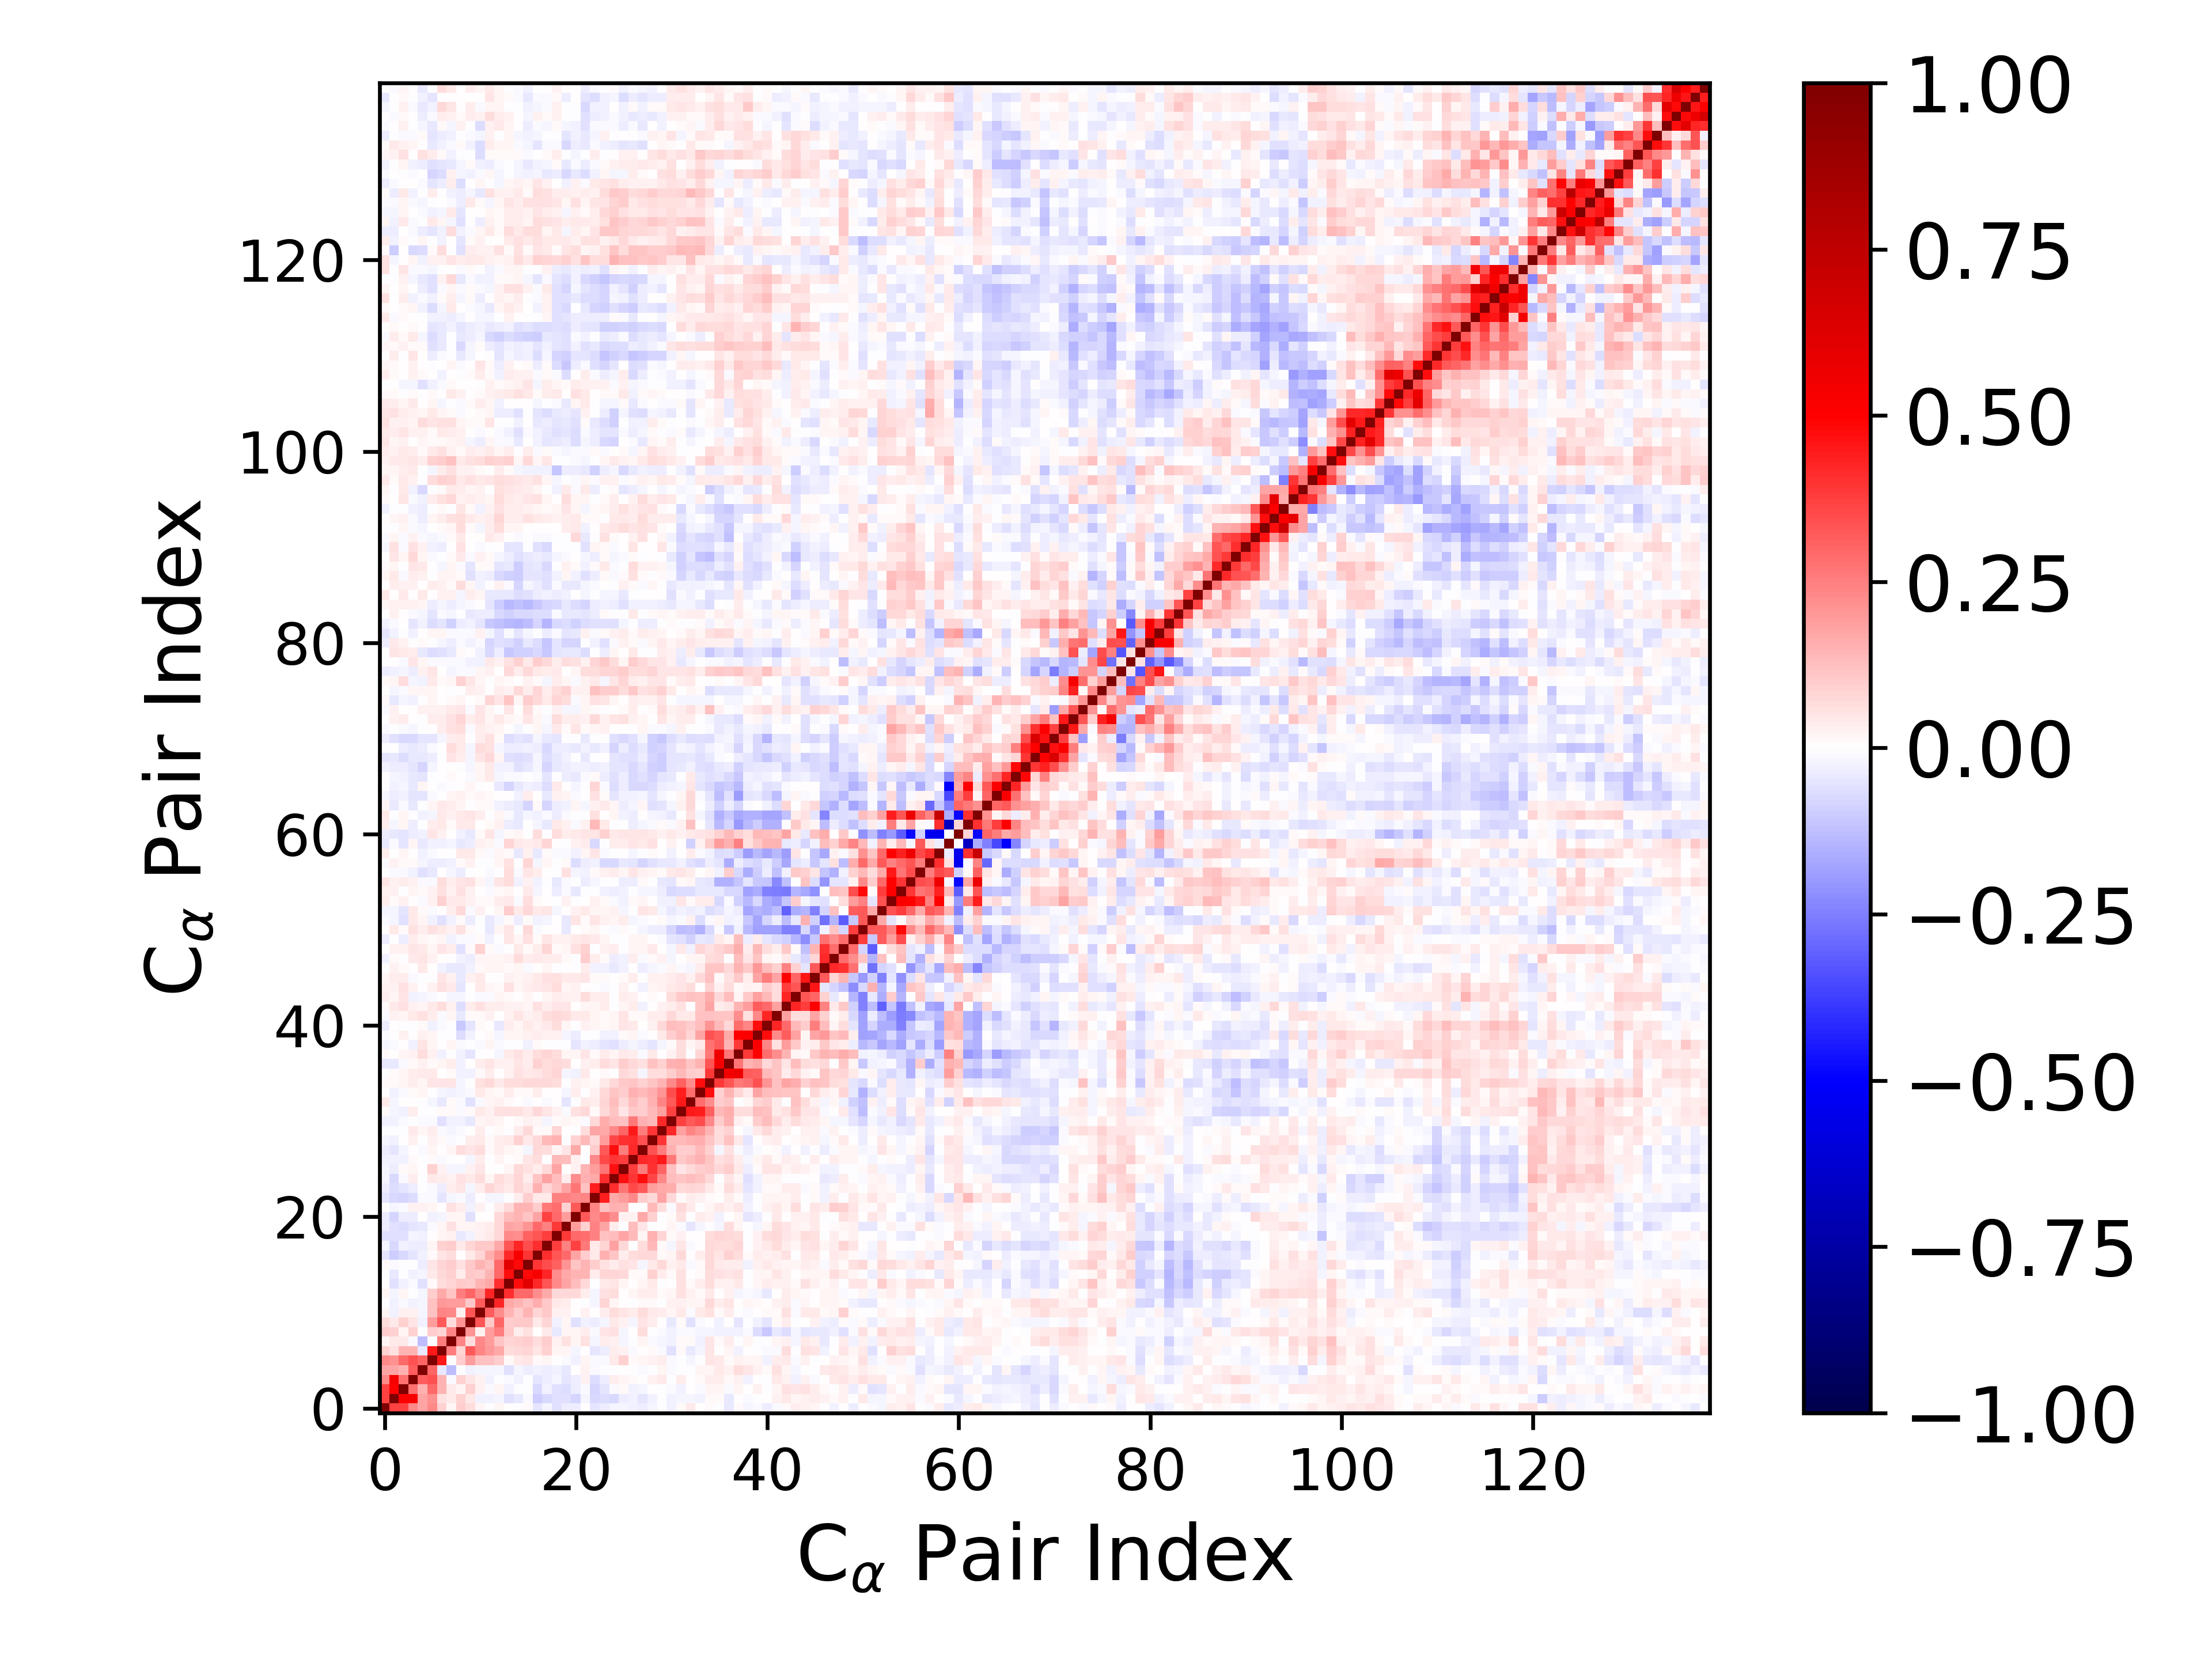

Source data for this figure (header and first rows):
1.000000000000000000e+00, 3.676199527751859986e-01, 3.739512872333224935e-01, 2.273384867942154219e-01, 1.786817866026040036e-01, 2.294421957296286785e-01, 9.219072182637022550e-02, 1.676999953110641997e-02, 9.957547824627746569e-02, 6.784623617664531370e-02, 2.313598903483482169e-02, -3.926413138424109973e-03, 1.591097268531518893e-02, 3.197317867096974384e-03, -7.438938035331241379e-03, 8.894196405857923704e-03, -4.745924291088211844e-02, -2.171839481431024968e-02, -5.519239702522357044e-02, -3.697613814502277718e-02, -3.870655570905211229e-02, 3.198548255035009880e-03, -5.438292246517274775e-02, -3.479666015103666937e-02
3.676199527751859986e-01, 1.000000000000000000e+00, 4.976852728153374206e-01, 5.247315862431943811e-01, 1.769192758458152659e-01, 2.152807265389231062e-01, 6.172735980432571268e-02, 4.017505825736417124e-02, 9.058531992120613663e-02, 4.404113139855223708e-02, -2.832388722176835266e-02, -2.861384355657196205e-02, -2.100610945123055490e-02, -5.630921986142416874e-02, -4.191308213063656141e-02, -1.285293665889364161e-02, -9.806713350872582613e-02, -7.533500757924302405e-02, -5.904013182348341604e-02, -6.010070475106765731e-02, -7.888740885175563045e-02, -1.721615184557526851e-02, -7.404885065930556787e-02, -6.573557533769085193e-02
3.739512872333224935e-01, 4.976852728153374206e-01, 1.000000000000000000e+00, 2.803075022109290937e-01, 1.561332651740117428e-01, 2.911914775345511019e-01, 1.455202505924853840e-01, 3.964734957618250288e-02, 1.741463310255340555e-02, 8.641607603643249036e-02, 2.841535034886917555e-02, -1.410803100718463488e-02, 1.834636299401659620e-02, -2.470908484719869583e-02, -5.459179439842421801e-03, -6.134807443048036560e-03, -7.352720131519993596e-02, -3.093720818549290999e-02, -6.079077797498059349e-02, -6.642355655738930997e-02, -3.875637136631198548e-02, -8.836446161993303725e-03, -7.820609813802882615e-02, -5.340049924421275823e-02
2.273384867942154219e-01, 5.247315862431943811e-01, 2.803075022109290937e-01, 1.000000000000000000e+00, 3.187653904277644723e-01, 3.381857002521723721e-01, 1.455532201342470966e-01, -1.352128130780917876e-02, 8.764901371857468371e-02, 4.692558307573542475e-02, 2.490326289765767975e-02, -2.536503933216558218e-02, -4.798621194363430174e-03, -1.557984903179030975e-02, -2.473376570793913570e-02, -6.505462129789069299e-03, -4.900473398369518951e-02, -3.789691265705203566e-02, -2.237007778054287549e-02, -5.084062170659742891e-02, -3.486139719802503617e-02, 2.719365392967383957e-02, -6.339261804657833621e-02, -3.739944044218451724e-02
1.786817866026040036e-01, 1.769192758458152659e-01, 1.561332651740117428e-01, 3.187653904277644723e-01, 1.000000000000000000e+00, 3.030935735601442138e-01, -4.111824110143082189e-02, -1.264436177762039148e-01, -5.639433710185974384e-03, -2.874405516007472530e-02, -1.646833876643561539e-02, -2.189137016071028216e-02, -1.752646532523173886e-02, -5.864010152350883354e-02, -1.832841136319417544e-02, -3.756195052055685130e-02, -2.535795995170405173e-02, -3.812114194709528836e-02, -2.887227764796371221e-02, -4.484545841709184494e-02, 3.651424761418414766e-03, 2.436927120091015447e-02, -1.063107972036957810e-02, -7.258016768238721717e-03
2.294421957296286785e-01, 2.152807265389231062e-01, 2.911914775345511019e-01, 3.381857002521723721e-01, 3.030935735601442138e-01, 1.000000000000000000e+00, 4.505478552590813646e-01, -5.909311763269070768e-03, 9.487961880977362206e-02, 1.883085753925177186e-01, 1.219210721800322444e-01, 1.232134917292073972e-01, 9.714916591049445327e-02, 1.414484806424065079e-02, 4.132224917767566424e-02, 4.691045787393919447e-02, 1.276374399436264011e-02, 2.231406104671917329e-02, 3.941949675104358089e-04, -1.333781875112990782e-02, -2.603116071796507391e-02, 1.960211457523273332e-02, -1.097284982564486998e-02, -1.167534393511973113e-02
9.219072182637022550e-02, 6.172735980432571268e-02, 1.455202505924853840e-01, 1.455532201342470966e-01, -4.111824110143082189e-02, 4.505478552590813646e-01, 1.000000000000000000e+00, 2.546147388860034999e-01, 8.378362652430697277e-02, 3.256829850307058627e-01, 2.411285474393740080e-01, 2.020643132466085623e-01, 1.699260559665022596e-01, 6.352214433669657601e-02, 7.529926754881499651e-02, 8.353440673862987109e-02, 4.833535143858743582e-02, 8.658649627141574989e-02, 1.692985203564148847e-02, 1.782884248272195021e-02, -2.228586739592530383e-02, 4.803675966658047317e-03, -4.888705332844292539e-02, -3.852289824138373925e-02
1.676999953110641997e-02, 4.017505825736417124e-02, 3.964734957618250288e-02, -1.352128130780917876e-02, -1.264436177762039148e-01, -5.909311763269070768e-03, 2.546147388860034999e-01, 1.000000000000000000e+00, 2.412118536491835996e-01, 6.628933337595879771e-02, 2.288248361526019625e-01, 1.924408118143833835e-01, 1.145087449766463428e-01, 8.414878496268082819e-02, 8.997277402826843462e-02, 9.895866998244048918e-02, 6.851679915227268380e-02, 9.504115128607097673e-02, 2.909102049202466275e-02, 5.829283600994671077e-02, 2.056284644257504179e-02, 5.778076056782682768e-02, -2.257854606929974792e-02, 3.323738580573847717e-02
9.957547824627746569e-02, 9.058531992120613663e-02, 1.741463310255340555e-02, 8.764901371857468371e-02, -5.639433710185974384e-03, 9.487961880977362206e-02, 8.378362652430697277e-02, 2.412118536491835996e-01, 1.000000000000000000e+00, 2.094166125319525951e-01, 2.928662901846973768e-02, 1.940317039632248608e-01, 2.550337009026589774e-01, 1.021277405875433142e-01, 3.259366285110384953e-02, 5.471729033575722240e-02, 1.595129836846981937e-03, 4.102775024075148991e-02, -4.078136501862048707e-02, 2.084037725259190940e-02, 1.589031772227840825e-02, 3.357969814560982091e-02, -9.601959413526029580e-03, 5.175015846437074074e-02
6.784623617664531370e-02, 4.404113139855223708e-02, 8.641607603643249036e-02, 4.692558307573542475e-02, -2.874405516007472530e-02, 1.883085753925177186e-01, 3.256829850307058627e-01, 6.628933337595879771e-02, 2.094166125319525951e-01, 1.000000000000000000e+00, 3.337663818284811734e-01, 1.093234957922911005e-01, 3.015763881170015481e-01, 1.007071733154831228e-01, 1.047393043918998373e-01, 1.034030787116187317e-01, 4.191058792264785310e-02, 8.208568164187406146e-02, -2.420965959392128858e-02, 1.588792112338129753e-02, -5.528372012305813460e-02, -2.706896834458927259e-02, -3.556250098308821189e-02, -2.040748169595543379e-02
2.313598903483482169e-02, -2.832388722176835266e-02, 2.841535034886917555e-02, 2.490326289765767975e-02, -1.646833876643561539e-02, 1.219210721800322444e-01, 2.411285474393740080e-01, 2.288248361526019625e-01, 2.928662901846973768e-02, 3.337663818284811734e-01, 1.000000000000000000e+00, 3.150022740748283923e-01, 2.204256449646506966e-01, 1.432891308105189720e-01, 9.540949173851560883e-02, 1.459655678888724661e-01, 8.346542073179252785e-02, 1.065273144675906170e-01, 2.692064109921556841e-02, 2.569086807033336278e-02, 4.220242712747557939e-03, 2.671264300327513483e-02, 7.460197486618422649e-03, 3.242794629911026350e-02
-3.926413138424109973e-03, -2.861384355657196205e-02, -1.410803100718463488e-02, -2.536503933216558218e-02, -2.189137016071028216e-02, 1.232134917292073972e-01, 2.020643132466085623e-01, 1.924408118143833835e-01, 1.940317039632248608e-01, 1.093234957922911005e-01, 3.150022740748283923e-01, 1.000000000000000000e+00, 4.246780326849912135e-01, 1.658621107528076566e-01, 1.406382843170820851e-01, 1.182117735073514725e-01, 1.614936982506727514e-01, 1.017803076387185368e-01, 4.377434303096412738e-02, 3.693777495024947594e-02, 3.448544224624641805e-03, -3.153690031444854000e-04, -2.103743782594251488e-02, 7.873346898840392905e-02
1.591097268531518893e-02, -2.100610945123055490e-02, 1.834636299401659620e-02, -4.798621194363430174e-03, -1.752646532523173886e-02, 9.714916591049445327e-02, 1.699260559665022596e-01, 1.145087449766463428e-01, 2.550337009026589774e-01, 3.015763881170015481e-01, 2.204256449646506966e-01, 4.246780326849912135e-01, 1.000000000000000000e+00, 4.086135800226089465e-01, 2.951325625191041913e-01, 2.950269957236775764e-01, 2.246026538582567011e-01, 1.685386793362279312e-01, 7.337801326784940126e-02, 7.761526070349354656e-02, 7.532537695109128850e-02, 3.219857311646227849e-02, -1.901754662649739538e-02, 5.639147878185916951e-02
3.197317867096974384e-03, -5.630921986142416874e-02, -2.470908484719869583e-02, -1.557984903179030975e-02, -5.864010152350883354e-02, 1.414484806424065079e-02, 6.352214433669657601e-02, 8.414878496268082819e-02, 1.021277405875433142e-01, 1.007071733154831228e-01, 1.432891308105189720e-01, 1.658621107528076566e-01, 4.086135800226089465e-01, 1.000000000000000000e+00, 4.757370934736933621e-01, 6.026481909012103566e-01, 4.216315044264369316e-01, 3.346482826278737166e-01, 2.340802487741877880e-01, 1.785906517771468915e-01, 1.309852049335480939e-01, 7.425893310819554893e-02, -4.563617670668413881e-03, 4.054996443848589427e-02
-7.438938035331241379e-03, -4.191308213063656141e-02, -5.459179439842421801e-03, -2.473376570793913570e-02, -1.832841136319417544e-02, 4.132224917767566424e-02, 7.529926754881499651e-02, 8.997277402826843462e-02, 3.259366285110384953e-02, 1.047393043918998373e-01, 9.540949173851560883e-02, 1.406382843170820851e-01, 2.951325625191041913e-01, 4.757370934736933621e-01, 1.000000000000000000e+00, 4.793737393584263651e-01, 5.241041495259696203e-01, 4.226393800057620664e-01, 2.217948581344420522e-01, 1.698868501649209994e-01, 1.429799408317481979e-01, 1.455820597215022605e-01, 3.655247134744224469e-02, 8.111341728632931458e-02
8.894196405857923704e-03, -1.285293665889364161e-02, -6.134807443048036560e-03, -6.505462129789069299e-03, -3.756195052055685130e-02, 4.691045787393919447e-02, 8.353440673862987109e-02, 9.895866998244048918e-02, 5.471729033575722240e-02, 1.034030787116187317e-01, 1.459655678888724661e-01, 1.182117735073514725e-01, 2.950269957236775764e-01, 6.026481909012103566e-01, 4.793737393584263651e-01, 1.000000000000000000e+00, 3.912278528597433747e-01, 3.486937855928919916e-01, 3.097766213563635240e-01, 2.046912330865572061e-01, 1.127734421687096450e-01, 1.434636614387818920e-01, 9.990380192923781211e-02, 5.670937593746680494e-02
-4.745924291088211844e-02, -9.806713350872582613e-02, -7.352720131519993596e-02, -4.900473398369518951e-02, -2.535795995170405173e-02, 1.276374399436264011e-02, 4.833535143858743582e-02, 6.851679915227268380e-02, 1.595129836846981937e-03, 4.191058792264785310e-02, 8.346542073179252785e-02, 1.614936982506727514e-01, 2.246026538582567011e-01, 4.216315044264369316e-01, 5.241041495259696203e-01, 3.912278528597433747e-01, 1.000000000000000000e+00, 4.135751304716079879e-01, 3.356947271836387414e-01, 2.911527888237181450e-01, 1.753327388244838303e-01, 9.925212103177302736e-02, 4.427244008327538977e-02, 1.493724270548128230e-01
-2.171839481431024968e-02, -7.533500757924302405e-02, -3.093720818549290999e-02, -3.789691265705203566e-02, -3.812114194709528836e-02, 2.231406104671917329e-02, 8.658649627141574989e-02, 9.504115128607097673e-02, 4.102775024075148991e-02, 8.208568164187406146e-02, 1.065273144675906170e-01, 1.017803076387185368e-01, 1.685386793362279312e-01, 3.346482826278737166e-01, 4.226393800057620664e-01, 3.486937855928919916e-01, 4.135751304716079879e-01, 1.000000000000000000e+00, 3.826932578439739552e-01, 2.489927579865875429e-01, 3.748324000108969045e-01, 2.642132545834101620e-01, 4.201228602188977757e-02, 8.447381073259453699e-02
-5.519239702522357044e-02, -5.904013182348341604e-02, -6.079077797498059349e-02, -2.237007778054287549e-02, -2.887227764796371221e-02, 3.941949675104358089e-04, 1.692985203564148847e-02, 2.909102049202466275e-02, -4.078136501862048707e-02, -2.420965959392128858e-02, 2.692064109921556841e-02, 4.377434303096412738e-02, 7.337801326784940126e-02, 2.340802487741877880e-01, 2.217948581344420522e-01, 3.097766213563635240e-01, 3.356947271836387414e-01, 3.826932578439739552e-01, 1.000000000000000000e+00, 3.837906814673356926e-01, 2.942063464822804453e-01, 2.858514392379526425e-01, 2.488056939437371107e-01, 1.230215486271574177e-01
-3.697613814502277718e-02, -6.010070475106765731e-02, -6.642355655738930997e-02, -5.084062170659742891e-02, -4.484545841709184494e-02, -1.333781875112990782e-02, 1.782884248272195021e-02, 5.829283600994671077e-02, 2.084037725259190940e-02, 1.588792112338129753e-02, 2.569086807033336278e-02, 3.693777495024947594e-02, 7.761526070349354656e-02, 1.785906517771468915e-01, 1.698868501649209994e-01, 2.046912330865572061e-01, 2.911527888237181450e-01, 2.489927579865875429e-01, 3.837906814673356926e-01, 1.000000000000000000e+00, 1.881550968337561969e-01, 9.362990037793786358e-02, 2.475776575869621243e-01, 1.790218898682382487e-01
-3.870655570905211229e-02, -7.888740885175563045e-02, -3.875637136631198548e-02, -3.486139719802503617e-02, 3.651424761418414766e-03, -2.603116071796507391e-02, -2.228586739592530383e-02, 2.056284644257504179e-02, 1.589031772227840825e-02, -5.528372012305813460e-02, 4.220242712747557939e-03, 3.448544224624641805e-03, 7.532537695109128850e-02, 1.309852049335480939e-01, 1.429799408317481979e-01, 1.127734421687096450e-01, 1.753327388244838303e-01, 3.748324000108969045e-01, 2.942063464822804453e-01, 1.881550968337561969e-01, 1.000000000000000000e+00, 3.226340289018340135e-01, 2.307672553787258884e-01, 2.696126030600327628e-01
3.198548255035009880e-03, -1.721615184557526851e-02, -8.836446161993303725e-03, 2.719365392967383957e-02, 2.436927120091015447e-02, 1.960211457523273332e-02, 4.803675966658047317e-03, 5.778076056782682768e-02, 3.357969814560982091e-02, -2.706896834458927259e-02, 2.671264300327513483e-02, -3.153690031444854000e-04, 3.219857311646227849e-02, 7.425893310819554893e-02, 1.455820597215022605e-01, 1.434636614387818920e-01, 9.925212103177302736e-02, 2.642132545834101620e-01, 2.858514392379526425e-01, 9.362990037793786358e-02, 3.226340289018340135e-01, 1.000000000000000000e+00, 2.398630903417635907e-01, 1.234320818999050939e-01
-5.438292246517274775e-02, -7.404885065930556787e-02, -7.820609813802882615e-02, -6.339261804657833621e-02, -1.063107972036957810e-02, -1.097284982564486998e-02, -4.888705332844292539e-02, -2.257854606929974792e-02, -9.601959413526029580e-03, -3.556250098308821189e-02, 7.460197486618422649e-03, -2.103743782594251488e-02, -1.901754662649739538e-02, -4.563617670668413881e-03, 3.655247134744224469e-02, 9.990380192923781211e-02, 4.427244008327538977e-02, 4.201228602188977757e-02, 2.488056939437371107e-01, 2.475776575869621243e-01, 2.307672553787258884e-01, 2.398630903417635907e-01, 1.000000000000000000e+00, 4.383007692986813919e-01
-3.479666015103666937e-02, -6.573557533769085193e-02, -5.340049924421275823e-02, -3.739944044218451724e-02, -7.258016768238721717e-03, -1.167534393511973113e-02, -3.852289824138373925e-02, 3.323738580573847717e-02, 5.175015846437074074e-02, -2.040748169595543379e-02, 3.242794629911026350e-02, 7.873346898840392905e-02, 5.639147878185916951e-02, 4.054996443848589427e-02, 8.111341728632931458e-02, 5.670937593746680494e-02, 1.493724270548128230e-01, 8.447381073259453699e-02, 1.230215486271574177e-01, 1.790218898682382487e-01, 2.696126030600327628e-01, 1.234320818999050939e-01, 4.383007692986813919e-01, 1.000000000000000000e+00
-2.175717483269512531e-02, -7.181944645119653359e-02, -9.558635808888932620e-03, 3.573202437460697850e-02, -1.374911324064318494e-03, 3.982265564326665369e-02, 3.421316894096396860e-02, 2.476937123751502337e-02, 5.969402810370729590e-02, 4.386185053559826796e-02, 6.394062582311786647e-02, 2.073158196559447483e-02, 6.255304974201417179e-02, 5.344050220879606461e-02, 7.932679740823969650e-02, 3.230660650420161262e-02, 1.146716892970054413e-01, 1.848396001072828976e-01, 1.256493452892448459e-01, 3.749428945843941846e-02, 2.259791081311852412e-01, 1.496860069584176334e-01, 1.713655608695989485e-01, 4.082795391679420738e-01
-1.855385771469548334e-02, -3.760667614638715794e-02, 1.065433508389229678e-02, 2.145198526156335064e-02, 1.324408364779167168e-04, 8.847647538598517325e-02, 2.957377162863129849e-02, -2.211584684617243224e-02, -2.283026774557915528e-02, 2.668689493217061767e-02, 4.697573965852304412e-02, 7.022685740187792867e-03, 4.813388731600727090e-03, 2.001716115201075674e-02, 7.338176160247408819e-02, 5.986182164856540533e-02, 3.348927115067215632e-02, 7.153273663007210514e-02, 1.740330613035247220e-01, 7.576938142123486666e-03, 2.402414699742707466e-02, 1.448280571601505973e-01, 1.923362967814144231e-01, 2.665402978578614301e-01
-2.706027888964904204e-02, -2.745400799219150159e-02, -2.722658489310548352e-02, 7.847220840570785089e-03, -3.513982478755991578e-03, 1.498419789253946713e-02, -1.472990168428320486e-02, -7.650750793348561106e-04, 6.791284073835612833e-03, -2.134435331881617132e-02, 3.828465989842975981e-02, -5.011748125354494043e-03, 1.931372678221209352e-02, 4.679901204433966266e-04, 1.506823107480049703e-02, 5.142892634202680252e-02, 6.488275504156051920e-02, -4.493001751583196660e-03, 1.335495302213638158e-01, 1.252625568386509791e-01, 2.359792795036513499e-02, -7.383289493132587193e-03, 2.301790559339225439e-01, 3.521573398755591944e-01
-3.832132367598948403e-02, -5.171626747621064363e-02, -2.265076140787728592e-02, 1.459743114539585119e-04, -1.298852896444027162e-02, 1.839027272054688869e-02, 1.160898101954728348e-03, 2.052972103083953656e-02, 6.608747842467761757e-02, 5.360403072294011445e-02, 6.806164435788970846e-02, 1.429335016805694490e-02, 3.868260908437793494e-02, 2.249434826124016920e-02, 1.104800722378262816e-02, -2.336684992297191968e-02, 7.252263590738564081e-02, 6.265200985753295593e-02, 2.289883117843206570e-02, 4.770389397403099196e-02, 1.701334438353805656e-01, 2.095074068469213093e-03, 9.664025921163799104e-02, 3.252138469165974932e-01
-1.986863060216863611e-02, -2.975438169396771304e-02, 2.166553408446732915e-03, 2.971526317073676718e-02, -4.231651956372100773e-03, 2.733990826293649853e-02, 1.507507863364695652e-02, -9.351681800117446833e-03, -3.251609208992659039e-03, 3.707434104726009538e-02, 4.243090709138621491e-02, 1.352517214367807488e-02, 3.835565514748081467e-02, 4.276246485951540333e-02, 8.616961665088899991e-02, 4.548521452414212157e-02, 7.459694993574673971e-02, 1.357569824556091598e-01, 1.485276238513716651e-01, -3.546935776716195025e-03, 8.785972779135542421e-02, 1.329582224122059231e-01, 7.227309744450111095e-02, 1.886192348586106515e-01
-7.474083896571547328e-03, -1.858876465688845913e-04, -3.003270639720686305e-03, 4.046286328657046349e-02, 1.710510714510745170e-02, 3.248024675107555326e-02, -7.858182354712068760e-03, -1.921785797807141691e-02, -1.290962829061745483e-02, 5.980283805235760315e-03, 3.724147910999878186e-02, -2.935646010411463881e-03, 1.279652568927594491e-02, -7.014288520073417958e-03, 3.467068865823096785e-02, 7.552961265413253578e-02, 1.414813430420075457e-02, 1.192561051563349912e-02, 8.544269535427767570e-02, 2.304122784102958371e-03, -4.060677156145150145e-03, 6.884211366861012205e-02, 1.719190012429970549e-01, 1.703912233564774947e-01
-3.011356263983086881e-02, -2.496183739644518632e-02, -1.542108567953746553e-02, -8.672595773060834705e-04, -1.271361905033431203e-02, -1.405125841238840691e-02, -5.811726302925333820e-02, -3.074386256563857098e-02, -2.708526725298828625e-02, -3.938064188067370852e-02, 2.332762354913603051e-02, 2.781308620495078973e-02, 1.593938826691343111e-02, 6.552014214584791010e-03, 8.183691771143928109e-03, 2.989327358589851519e-02, 1.882200523715557225e-02, -1.968083863257260105e-02, 8.047458129413985126e-03, 1.691074003086256647e-02, 1.481568584601775616e-02, -1.449427207837498260e-02, 7.038372010859687833e-02, 1.618446932674733607e-01
1.307463990503871833e-02, -1.828862474622562628e-02, -2.350904953041855344e-02, 3.210696126936243150e-02, -4.214617172036681271e-03, -2.287809986149986780e-03, 1.452205714040380978e-02, 1.104439136509765933e-02, -1.061084380633895742e-02, 1.538887382855895665e-02, 4.104945758002905010e-02, 3.014110381149199061e-02, 5.828836931909088526e-02, 5.601862871516126441e-02, 6.047323623058631359e-02, 4.313547335578633152e-02, 7.272021088744948236e-02, 5.041384374339583085e-02, 2.997900129114380516e-02, -1.370841741173625845e-02, 6.182010337813008405e-02, 7.245322090072539578e-02, 1.359797536404428256e-02, 7.414203149072125243e-02
4.045036032128003500e-02, -1.932848499783903357e-02, 5.310618800567453064e-03, 6.867748825389844054e-03, -5.679996126566040290e-03, -2.034073964381351990e-02, -4.600741140968939852e-02, 1.002784490392211354e-02, -1.103737722464762788e-02, -6.230566364810734975e-02, -1.157242938070473029e-02, 1.848480682436022884e-02, 2.610173746481475945e-02, 9.169202731906179321e-03, 4.194368515386532031e-04, -1.007543254601443034e-02, 6.738191090018696636e-03, -1.140041965767547676e-02, 1.193368263997444988e-03, -4.879105792450567219e-02, -5.047647039924629299e-03, 4.426065039022038239e-02, 3.210757864754854723e-02, 7.895733078587073572e-02
6.919379209406445984e-03, -2.396859557281451336e-02, -1.359195872775112099e-02, 1.101095585698698594e-02, 2.222674236731912029e-02, -1.434604770550838978e-03, -1.826006383446781775e-02, -2.892814918434461618e-02, -2.284110657213361123e-02, -1.494099511845103576e-02, 4.627006472198545717e-02, 1.789100321597165977e-02, 1.467033332860120422e-02, 3.712474556594300146e-02, 1.543203835297067908e-02, 8.661214193164070221e-03, 3.385409983326734262e-02, 6.305235983935568618e-03, 5.941442807680983630e-03, -2.159884451535329722e-02, 3.600463565262473215e-02, -2.342391142779772905e-03, 2.898963848610809635e-02, 7.781399469085337195e-02
1.351599157436440997e-02, 1.527410523245341378e-02, 1.902843491246338642e-02, 3.159224363593694795e-02, 1.893969423902615301e-02, 4.939919142985593759e-02, 5.466740305076276535e-02, 5.256621208330632816e-02, -1.632450417470311665e-02, 5.247965170547646586e-03, 5.728323932269588359e-02, 7.296823697664182873e-02, 4.076550559068520957e-02, 6.623408403716277149e-02, 6.604412376468409007e-02, 7.762342125710361418e-02, 7.492717637196752434e-02, 7.339970302950903080e-02, 6.867745630340199581e-02, -1.392986553292720154e-03, 2.641628259442649687e-02, 2.216985106898402419e-02, 1.195149284902200307e-02, 3.939024796909043613e-02
-5.996571189602499519e-03, 9.931944567166752641e-03, 1.913933663914687763e-02, 3.491825080948627452e-02, 4.060516793555974530e-02, 4.514928058175480402e-02, 2.071362490280561144e-03, 1.513939950454135965e-02, -3.011630576927044195e-02, -2.579565746501788839e-02, 1.379124356299707421e-02, 3.527895430162706486e-02, 5.267780741755418925e-03, 3.109914348159096079e-02, 5.692178044861056357e-02, 4.472460166865491193e-02, 5.288614107657448743e-02, 6.294793264593563642e-02, 8.390743452321999807e-02, -1.635558350568825856e-02, -2.879287783866511796e-02, 4.181860827697677502e-02, 7.767166484205264253e-03, 8.219673673929835805e-03
-4.496361131149315127e-02, -4.080488049960306202e-02, -1.483995712985114110e-02, 1.167466760342029432e-02, 2.458780640669932030e-02, 7.907809986888638537e-03, 2.022356225013147504e-02, 3.842338162175177457e-02, -2.736963155467948133e-02, 5.767513363937589420e-03, 3.796257626991384609e-02, 5.004437447901857738e-02, 2.381132379342438751e-02, 2.711160621582176661e-02, 5.328826928497463339e-02, 3.657442824899841821e-02, 9.012970152534205415e-02, 6.529152900885439037e-02, 7.664479551588293527e-02, 6.803964769745909913e-02, 5.953276379678825239e-03, 2.778849381690795886e-02, 3.592205930445839523e-02, 6.808017203395710926e-02
1.469725146373295453e-02, 1.880192028536408627e-03, 1.592116179395505760e-02, 2.723574088268868043e-02, 6.443312073970190734e-02, 2.538101035618016074e-02, -2.486285360774092776e-02, -1.229738923983475854e-03, -3.089517766285044750e-02, -5.005312919156298251e-02, -3.997066456286786640e-03, 7.143652868189952557e-03, -2.324065093941420426e-02, 4.579296278351927679e-02, 5.874214189287038645e-02, 3.254831787463533660e-02, 6.880967636023606337e-02, 8.213287123025460323e-02, 6.971376110760617306e-02, 1.575091915076056240e-02, 1.833498547975424831e-02, 4.920094315378772259e-02, 1.429101607799767269e-02, 3.702694194682936563e-02
-1.747811700816275307e-02, -1.058992271479043852e-02, 6.626220956104736555e-03, -2.373383754612110388e-02, 4.914563249897636182e-02, 1.833778827367872621e-02, 2.345627040386466175e-03, 1.914546583674100674e-02, -1.179778843113289850e-02, -4.987571430896725957e-03, -8.862375898223568901e-03, 2.132206798294030564e-02, -8.213492988491942134e-03, -4.046215147004323352e-03, -3.493424573411146004e-03, -2.724904450652072471e-02, 1.174304035086780502e-02, -6.430470567540351717e-04, -7.347048346778989325e-04, -7.369342773261285812e-03, -4.857932409843298410e-02, -2.750998341762143570e-02, -3.874592043028745464e-02, -5.050959504286071933e-02
-9.250365733785594763e-03, -3.270658748853716956e-03, 2.810852310357296602e-02, 2.778929072564288640e-03, 2.385889155235341660e-02, 1.889256564942553770e-02, -8.200570027580504195e-04, -5.229382732880941999e-03, -6.327408704864376232e-02, -2.691505543552578580e-02, 7.766036471708743713e-03, 1.439918546870129663e-02, -1.838046225344589293e-02, 2.261156962850843777e-02, 2.048975160183855171e-02, 2.935089446376792574e-02, 3.225189548737443512e-02, 2.735811421430642612e-02, 2.598939387416823385e-02, -2.042436604159175717e-02, -3.631993766448689959e-02, -5.239582451921477244e-03, -5.959973928360761883e-03, -3.059346269405362195e-02
-3.804302283586197958e-02, 1.347658405466822936e-03, -4.150683187347701218e-03, -1.913697201131099633e-03, 1.061071753017675708e-02, -2.396005133830587594e-02, -8.958013683693918233e-03, -7.023340038689979484e-03, -1.084502683966649950e-01, -5.040884704430821650e-02, 7.852601455509452058e-03, 5.138868475489371396e-03, -4.128099280270865895e-02, 3.628060460151121686e-02, 1.739793560098564645e-02, 4.271977670796426457e-02, 2.555371184195066175e-02, 4.125854397155719056e-02, 6.622100390082190369e-02, 1.878443622555502415e-02, -5.517060910323196010e-03, 2.455187351145535907e-02, 1.682439298262489516e-02, 1.326921736447285623e-02
-1.028168452661746418e-02, 2.561361986281426861e-02, 1.604317932826767809e-02, 3.978097894583584176e-02, 6.184031263972655096e-02, 3.381679182729157435e-02, -1.215976835682611515e-02, 1.660594061177674691e-02, -4.243502260022155581e-02, 1.429800224657422868e-02, 1.249412351115012677e-02, 2.642800349176993926e-02, 4.164706859265355165e-04, 2.592741928091933309e-02, 5.457657268960685454e-02, 2.790232387629492175e-02, 3.598433401602924714e-02, 6.372950444164482420e-02, 7.284980893303991123e-02, 6.617231855045999089e-02, 4.155471966572098913e-02, 4.380944881824158643e-02, 2.223321577204310021e-02, 1.462764822162329961e-02
1.485094902457938584e-02, 3.933976360378371034e-02, 5.517886776280159222e-02, 2.579645972910146398e-02, 2.319804551206303828e-02, 4.222887508795018785e-02, 6.915429944631934500e-02, 3.069346768382910651e-02, -6.793683534075353747e-02, 3.564410919276802397e-02, 5.565149067559772150e-02, 3.606524266289237723e-02, 3.706966242492685387e-02, 2.918005088072083558e-02, 2.612832701459743417e-02, 1.999981402716395629e-02, 5.560030090034596278e-02, 3.335830971718643789e-02, 4.788815304796779221e-02, 5.311788388226099111e-02, 5.337319419300291627e-03, 2.085690881604596730e-02, 1.669212004432613430e-02, 3.530418626797682258e-02
3.640361732878181350e-02, 1.662730995668849909e-02, 5.277890471803883821e-02, -2.932962992181118236e-02, -1.892673060929749365e-02, -1.154928411425483123e-02, -2.933751386706677598e-03, -2.323142827413408884e-02, -2.080802990379773676e-02, -5.079047753987079097e-03, -8.544508764222677466e-03, -9.478366265052454165e-03, 2.033217147175697334e-02, 9.570257813295264884e-03, 3.931352306704475989e-03, 1.871661978532949272e-02, -2.448180591895690334e-03, 1.989833616437447841e-02, 3.238517278667239763e-02, 2.906430760280770062e-02, 2.446209821745918070e-02, 6.371149984969359803e-02, 3.166433515678430261e-02, 3.541424931934410852e-02
2.719791597859276891e-02, 3.117822942312392653e-02, 5.846481436385300018e-02, 2.746085317955004532e-02, 4.638483915138387481e-03, 2.842329704161425386e-02, 6.033362537231529849e-02, 4.426473990310812040e-02, -4.863015321758044213e-02, 5.401520098189849413e-03, 4.315039485406806097e-02, 1.758505310793062604e-02, 1.168430594871979096e-02, 5.702215487060871557e-02, 2.072108422621831911e-02, 3.560052737231191033e-02, 4.492362014518556240e-02, 4.854770081197009451e-02, 6.391711302724625843e-02, 1.985948358400157349e-02, 2.433878713203221911e-02, 5.007972996658891125e-03, -7.046788051220557320e-03, -8.839849444735307926e-03
1.661252443336892412e-02, 3.227013480855833033e-02, 3.706424534772260332e-02, -8.346543093094712165e-03, -4.774578553218379769e-03, -7.134138412582416953e-03, 5.138478951607017287e-02, 2.501063186082155831e-02, -4.548191675043970761e-02, 2.479805763637506211e-02, 4.065698930848231363e-02, 6.334571381548578101e-03, 3.470371048475701624e-03, 2.906452384838851752e-02, 1.892085924143572725e-02, 2.691354362803574651e-02, 4.199128715821912050e-02, 5.838391868259026202e-02, 5.901519803231155409e-02, 4.657295398013303750e-02, 4.348106060254448846e-02, 5.252521797692715627e-02, 9.079813016224375088e-03, 7.949409321135787396e-03
-6.618573817095940379e-03, 2.538044015968576872e-02, 1.345162563554454932e-02, 5.210632449754615259e-03, 3.959071236924174148e-02, 2.155853148099309835e-03, -2.526510287970976099e-02, -4.370947324679194668e-02, -4.367517172396451208e-02, -2.775206894821517084e-02, 1.561080929379572713e-02, 2.111256778981862592e-02, 2.036772604411557844e-02, 8.137505169120666862e-03, 1.962499211589931875e-02, -1.013644352135512419e-02, 2.580224016912706798e-03, 1.574733596673147731e-02, -3.427488416797324754e-03, 5.421134341628680402e-03, -2.821232238686159285e-04, 3.204177461618861605e-02, -2.877570900473369955e-02, -2.354884737384194474e-02
-2.925175046735700723e-02, 1.043716494925656969e-02, -6.697233975752507791e-03, 4.020252981296696532e-02, 5.339433281989972718e-02, 2.902726631586289088e-02, 6.679297458714533210e-03, -7.678793618278535738e-03, -2.736211624159518019e-02, -3.310067761630502980e-02, 1.957112135109062914e-02, 1.626343623616274478e-02, 1.902447044883867275e-02, 2.747197278997423955e-02, 7.006334095583013899e-02, 3.420074063695301148e-02, 4.633032261427301457e-02, 3.143270048130671762e-02, 3.719437445609324183e-02, 1.521166537934238137e-02, -7.828290399280521525e-04, 9.611609011514325729e-02, 3.443148577234652480e-02, 1.265784186483594545e-02
3.300977488460200317e-04, 2.470834733378839132e-02, 3.051001791982228817e-02, 4.748042996114940073e-02, 4.096664545231348820e-02, 2.075985809987643260e-02, 4.737442845344515957e-02, 3.303328780420517613e-02, -6.017388700511997618e-02, 7.888270482736594799e-03, 8.799504106161294692e-02, 1.441557115224136910e-02, -1.516475634133902274e-02, -5.254428146105379754e-03, 4.169776745607647189e-02, 9.742391170378597934e-03, 3.342361522540549662e-02, 8.323898976115842729e-02, 1.133658397435231141e-02, 2.078368122453620043e-02, 5.680562578861841211e-02, 8.689131144388910488e-02, -7.667791172424461184e-03, 2.715705640955379946e-02
-3.449316195495152892e-02, -4.567175097271377292e-03, -3.304111669974880289e-02, 3.570038361233473373e-02, 2.334744885811182447e-02, 1.359943865530049804e-02, 2.209768407539038082e-02, -3.102791253030836097e-02, -1.433770180647249946e-02, -1.297824439892359197e-02, 1.016387897459473770e-02, -2.636410616140763899e-02, -6.966683704547525779e-03, 5.125834357209583386e-02, 2.031032462753142032e-02, 5.680338267948925601e-02, 1.367533464666571830e-02, 4.762136157747304255e-02, 2.942162420252798435e-02, 2.702108222755495934e-02, 4.152270672832372028e-02, 4.983893420080852399e-02, 3.969647288282735637e-02, 1.764794017907203236e-02
4.153245308870137653e-03, 4.255059755774658753e-02, 1.314681672102004789e-02, 5.930617204285034555e-02, 3.510356010939730265e-02, 5.549861835911973351e-02, 4.335111832922020764e-02, 2.863276972277018634e-02, 6.212255632186031856e-02, 1.046814226485182943e-02, -6.351619531712144121e-03, -4.563208519635654492e-02, 2.321855374425548998e-02, 5.379253815128493682e-02, -9.210440973925979871e-04, 7.509975435989184323e-02, -1.185670408448706754e-02, 6.637049900595246715e-03, 5.286087912651822249e-03, -4.534670564323748515e-02, 6.682450423902122107e-03, 1.091323860139281100e-02, 1.932897127588107875e-02, -9.625162402618127897e-04
-1.006481422831724711e-02, -1.615616688612135296e-02, -5.569059533343521939e-02, 4.447640970586756726e-02, 2.100218607056045933e-02, -2.512129968796764784e-02, -5.479893083704139023e-02, -2.931836838664829067e-02, 1.388379511068422653e-02, -3.527957704325838245e-02, -4.386936416870233779e-03, -4.347028458740213874e-02, -1.730670223399267613e-02, 1.242831927358223343e-02, -3.249163193324812460e-02, 1.378148705054131791e-02, -2.549208383452428520e-02, -2.045616597604682507e-02, 3.723909601570702613e-03, -4.236132540755124798e-02, 4.734002883733864214e-02, 1.198403859501889421e-02, 5.389373063539484865e-02, 2.361032416208527079e-02
-1.723255371455695295e-02, -1.738517066192100599e-02, -5.250207156350760601e-02, 4.147314724416045068e-02, 9.784558992110994544e-03, -8.561627944390049275e-03, 4.997329900302834027e-03, 3.384113884521105370e-02, 7.466971501255317833e-02, -1.473139263093680394e-02, 3.078173045623484524e-02, 7.369766517106294233e-03, 1.876476606698338281e-02, 9.420952798812272377e-02, 4.006340065650441234e-02, 7.643026337571671991e-02, 4.020432168837988901e-02, 5.109626922246311709e-02, -2.125235039718346639e-02, 2.139969279794738514e-04, 2.617632523043221873e-02, 4.631471465550458799e-02, 1.595208873951640613e-02, 1.831404572568240754e-02
3.486428839588569251e-02, 1.546412775326388295e-02, 2.425843772550129521e-02, 7.419103658893667734e-03, -1.019969338132484075e-02, 3.124439340773866799e-02, 8.730164505787313400e-02, 3.940862918237524742e-02, 4.504841667778673731e-02, 2.557012802665372536e-02, 1.440018600055574874e-02, 1.058825069301102227e-02, 3.196329048183887966e-02, 4.601171281795368023e-02, -1.387311397231129860e-02, 6.413673135314860996e-02, 1.317969582171676750e-02, 4.448789407428693950e-03, -5.739460338729600840e-03, 3.088056687512679907e-02, -2.062314339708170002e-03, 2.845925513843951780e-03, 3.016360744127273563e-02, 1.270524131239161511e-02
2.862306545576209435e-02, 2.860328027486213828e-02, -6.284370942712961573e-03, 2.034437740783541851e-02, 1.206101480008825964e-02, 3.025367573896125747e-02, 6.039443232139278528e-02, 2.872364069439421741e-02, 5.721194796693428869e-02, 3.064477101647657478e-02, 4.920029447575061457e-03, -9.569694124231904395e-03, 1.463738584279022752e-02, 1.867128873569691080e-02, 2.254446781018416401e-03, 4.328399899620766211e-02, -1.974070066186132955e-02, 2.658619495790400574e-03, -3.220242717352121004e-02, -9.203065015243396679e-03, -3.972918661198217988e-02, -1.513378830163652567e-03, -6.307767492040386448e-03, -2.905262669847004375e-02
5.360513802433691105e-02, 2.565144716172551229e-02, 3.393212838611908699e-02, 2.736817050955484346e-02, -1.005562908465604428e-02, -7.977203811450556473e-03, 6.621184073179704754e-02, 3.536514561181764577e-02, 5.335971275258997309e-02, 5.970206432303361288e-02, 2.212755362225855144e-02, -1.626214400575788990e-02, 5.273361369653878361e-02, 6.463856366843118151e-02, -2.368580616141476025e-02, 2.553410350488454980e-02, -2.933513895149598982e-02, -1.722063282672596941e-03, -4.420599423720684290e-02, -1.032934801088118172e-02, -5.138077761118780423e-03, -3.213643605467141756e-02, -1.604663898124824087e-02, -3.678454301052248507e-03
-6.452847587325794172e-03, -1.553999847108045174e-02, -1.325648565076031730e-02, -2.580817343085883495e-02, -6.199907709575224607e-02, -4.013456694215104120e-02, 1.998031673568185541e-03, -2.247757342878043199e-02, -3.594561146185025480e-02, -2.739689735197962852e-03, 2.655777014598847095e-03, -9.815451608914723541e-03, -1.876426728987618149e-03, 6.781530273996255742e-02, -1.183221165656223040e-02, 5.347053120723085917e-02, 3.788156061411566272e-02, 2.137560154995063379e-03, -3.032954875050514285e-03, 5.736836876242801253e-02, -1.757150375945075796e-02, -2.374438335297308217e-02, 1.364758203945180479e-02, 2.632725336080931483e-02
-1.235815327535166527e-02, 2.455554669206241533e-02, 9.148211424358516919e-03, 1.337783372317438019e-02, -2.220469219223214843e-02, -3.712359172967832216e-02, -3.511610423821077964e-02, -2.554287147367848357e-02, 9.361993587922704321e-03, 3.094184421973281487e-02, -1.099455239996854254e-03, -5.927342171774979164e-03, 1.883783893978656712e-02, 5.762301700613123995e-02, -8.515840666225009837e-04, 8.486297452269510322e-02, -1.786077228389821095e-02, 1.865753627937979595e-02, -1.604057550206930242e-03, 8.172805993738978259e-03, -6.957891839315986926e-02, -3.837117137888511331e-02, -2.886334045815755478e-02, -7.639654069841557427e-02
3.665750945633016594e-02, 4.559314354800217926e-03, 2.206564924861884047e-02, 3.009042961292573721e-03, -3.007634756732972120e-02, -1.532722133999056373e-02, 1.922647289896158929e-03, -4.557141944599377680e-03, 4.235958529342807172e-02, 4.414186114514540710e-02, 1.099664417455130730e-02, -9.488107528310658206e-03, 2.219770548744949210e-02, 1.515840004094509176e-02, -4.094575864551449479e-02, 2.666360381599371457e-02, -4.401113571533613739e-02, 8.010935558111107954e-03, -8.444235799656658187e-03, -8.614557553298752418e-03, -2.422887554674120134e-02, 2.048844579426240681e-02, 5.049337830756342460e-02, -1.306504083539784117e-02
-4.519735858343769397e-02, -1.470292699516297964e-02, -5.434810055742991114e-02, 2.198166636997494691e-02, -4.431870059977140175e-02, -2.664738163439275484e-02, -2.372221432314921413e-02, -1.703249634649886199e-02, -4.306019867498078052e-02, -3.266248998919075303e-02, 2.640443300250039024e-02, 1.734356456197334515e-02, -1.381172748959570012e-02, 8.237087399100941065e-02, 4.022439176665335708e-02, 3.296055339816263141e-02, 4.584791573283299865e-02, 8.510408366159603888e-02, 9.753741348548110096e-04, -6.648699617720367147e-03, 2.399765547593400022e-02, 3.168428292022509862e-02, -7.032785710848078742e-02, -3.180573293175865545e-04
-3.366735317125101740e-02, -4.370729501916449655e-02, -4.935813159067616723e-02, -3.640354113834900346e-02, -2.434685700174870834e-02, 4.748632714478207006e-02, 2.915129605053068396e-02, 6.323818464079877105e-03, -2.852335159544119522e-02, -4.316297463817549834e-02, 1.559857060935404896e-02, 4.889254548554956142e-02, -1.692826325334497936e-02, 1.069497902700191835e-02, 2.004413066653837686e-02, -5.235088265841588914e-03, 6.340356317801351671e-02, -1.073837773419255301e-03, 6.824937842177390690e-02, 3.133406870438624342e-02, 4.664660986641991358e-02, 5.438896382943249341e-02, 5.323426577130439125e-02, 8.832350689530664434e-02
... 78 more rows
